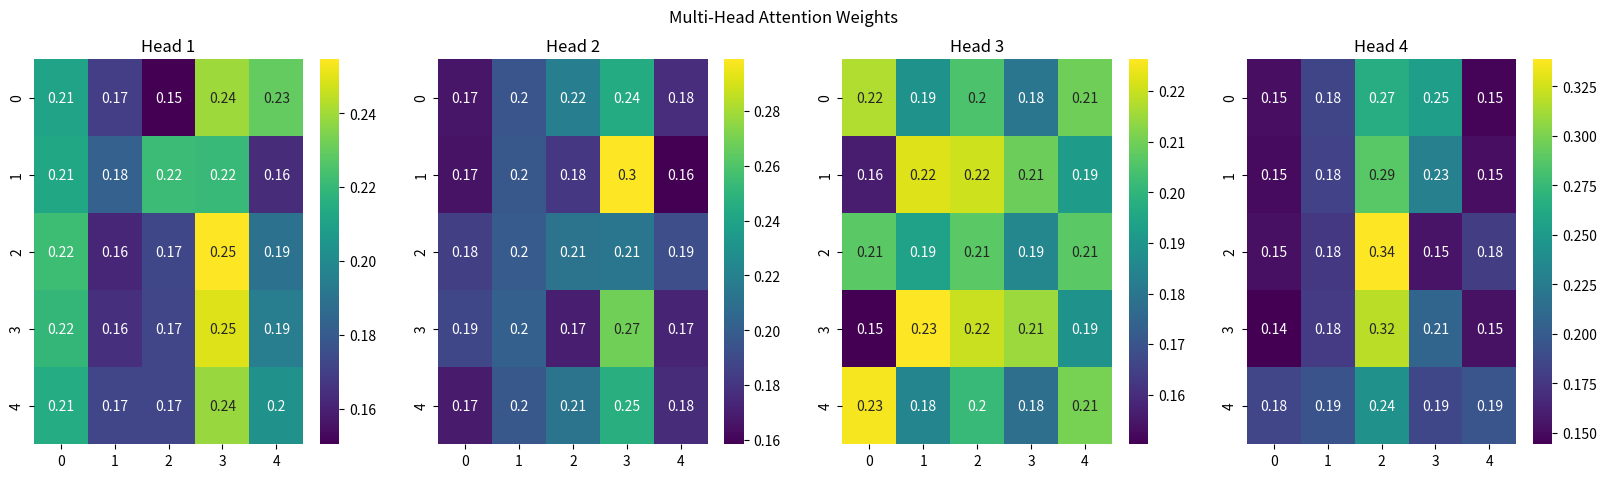

This chart was generated by the following Python code:
import matplotlib.pyplot as plt
import seaborn as sns
import numpy as np

# 示例数据
d_model = 8
seq_length = 5
num_heads = 2

# 示例多头数据
num_heads = 4
d_k = d_model // num_heads

# 模拟多头 Query, Key, Value
Q_heads = np.random.rand(seq_length, num_heads, d_k)
K_heads = np.random.rand(seq_length, num_heads, d_k)
V_heads = np.random.rand(seq_length, num_heads, d_k)

attention_heads = []
for i in range(num_heads):
    energy_head = np.dot(Q_heads[:, i, :], K_heads[:, i, :].T)
    attention_head = np.exp(energy_head) / np.sum(np.exp(energy_head), axis=1, keepdims=True)
    attention_heads.append(attention_head)

# 绘制每个头的注意力权重
fig, axes = plt.subplots(1, num_heads, figsize=(20, 5))
for i, attention_head in enumerate(attention_heads):
    sns.heatmap(attention_head, annot=True, cmap="viridis", ax=axes[i], xticklabels=range(seq_length), yticklabels=range(seq_length))
    axes[i].set_title(f"Head {i + 1}")

plt.suptitle("Multi-Head Attention Weights")
plt.show()